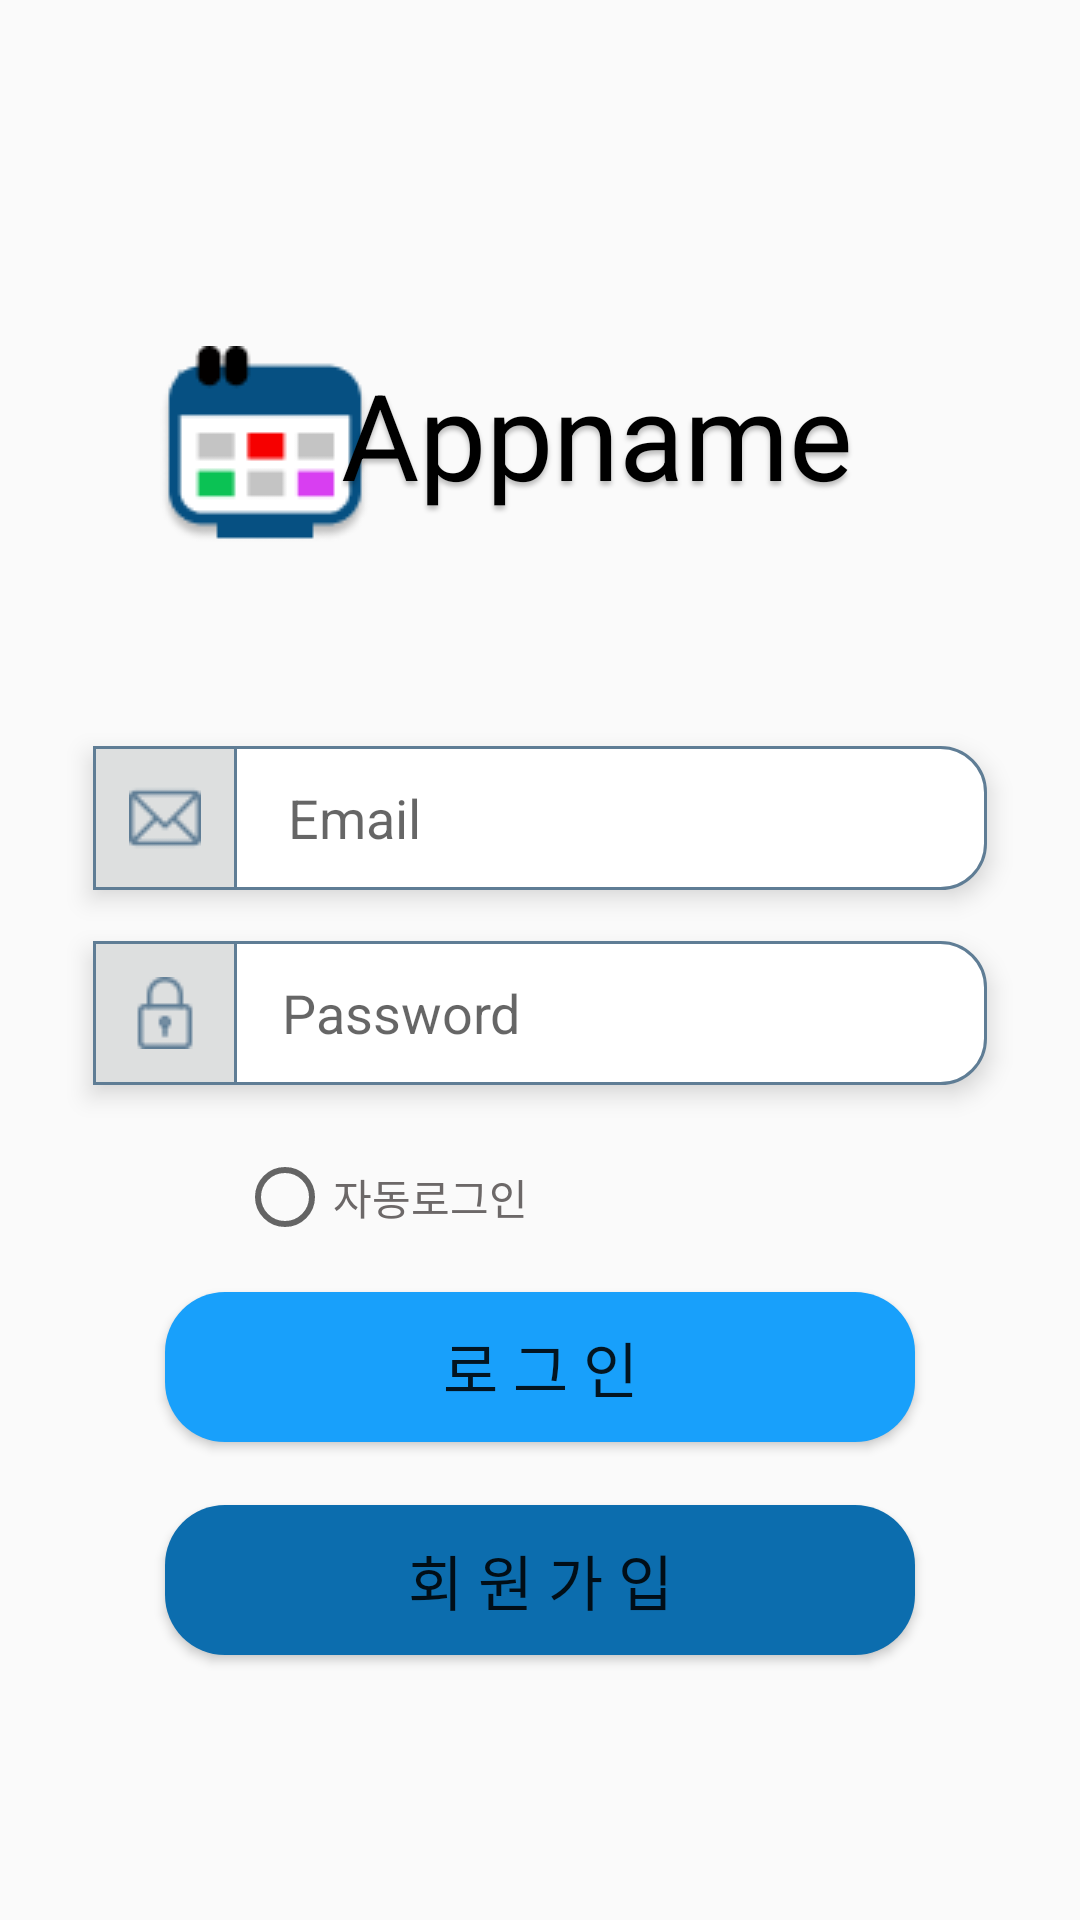

Here is an Android app screen rendered from its layout file. Give the layout XML and the strings, colors and styles it references.
<!-- AndroidManifest.xml: application theme AppTheme -->
<!-- res/layout/activity_login.xml -->
<?xml version="1.0" encoding="utf-8"?>

<androidx.constraintlayout.widget.ConstraintLayout xmlns:android="http://schemas.android.com/apk/res/android"
    xmlns:app="http://schemas.android.com/apk/res-auto"
    xmlns:tools="http://schemas.android.com/tools"
    android:layout_width="match_parent"
    android:layout_height="match_parent"
    android:background="@color/colorAppbackground"
    tools:context=".LoginActivity">


    <ImageView
        android:id="@+id/imageView"
        android:layout_width="wrap_content"
        android:layout_height="wrap_content"
        app:layout_constraintBottom_toBottomOf="parent"
        app:layout_constraintEnd_toEndOf="parent"
        app:layout_constraintHorizontal_bias="0.184"
        app:layout_constraintStart_toStartOf="parent"
        app:layout_constraintTop_toTopOf="parent"
        app:layout_constraintVertical_bias="0.201"
        app:srcCompat="@drawable/appicon" />

    <TextView
        android:id="@+id/appname"
        android:layout_width="180dp"
        android:layout_height="64dp"
        android:elevation="4dp"
        android:text="Appname"
        android:textAppearance="@style/shadow"
        android:textSize="40dp"
        app:layout_constraintBottom_toBottomOf="parent"
        app:layout_constraintEnd_toEndOf="parent"
        app:layout_constraintHorizontal_bias="0.632"
        app:layout_constraintStart_toStartOf="parent"
        app:layout_constraintTop_toTopOf="parent"
        app:layout_constraintVertical_bias="0.205" />

    <androidx.constraintlayout.widget.ConstraintLayout
        android:id="@+id/emialForm"
        android:layout_width="300dp"
        android:layout_height="50dp"
        android:background="@drawable/auth_input_form"
        android:elevation="5dp"
        app:layout_constraintBottom_toBottomOf="parent"
        app:layout_constraintEnd_toEndOf="parent"
        app:layout_constraintHorizontal_bias="0.5"
        app:layout_constraintStart_toStartOf="parent"
        app:layout_constraintTop_toTopOf="parent"
        app:layout_constraintVertical_bias="0.42">

        <androidx.constraintlayout.widget.ConstraintLayout
            android:id="@+id/constraintLayout"
            android:layout_width="50dp"
            android:layout_height="50dp"
            android:background="@drawable/auth_input_inside"
            app:layout_constraintBottom_toBottomOf="parent"
            app:layout_constraintEnd_toEndOf="parent"
            app:layout_constraintHorizontal_bias="0.0"
            app:layout_constraintStart_toStartOf="parent"
            app:layout_constraintTop_toTopOf="parent"
            app:layout_constraintVertical_bias="0.5">

            <ImageView
                android:id="@+id/imageView2"
                android:layout_width="wrap_content"
                android:layout_height="wrap_content"
                app:layout_constraintBottom_toBottomOf="parent"
                app:layout_constraintEnd_toEndOf="parent"
                app:layout_constraintStart_toStartOf="parent"
                app:layout_constraintTop_toTopOf="parent"
                app:srcCompat="@drawable/email" />
        </androidx.constraintlayout.widget.ConstraintLayout>

        <EditText
            android:id="@+id/login_email"
            android:layout_width="220dp"
            android:layout_height="50dp"
            android:layout_marginStart="16dp"
            android:background="@null"
            android:hint="Email"
            app:layout_constraintBottom_toBottomOf="parent"
            app:layout_constraintEnd_toEndOf="parent"
            app:layout_constraintHorizontal_bias="0.0"
            app:layout_constraintStart_toEndOf="@+id/constraintLayout"
            app:layout_constraintTop_toTopOf="parent" />
    </androidx.constraintlayout.widget.ConstraintLayout>

    <androidx.constraintlayout.widget.ConstraintLayout
        android:id="@+id/passwordForm"
        android:layout_width="300dp"
        android:layout_height="50dp"
        android:background="@drawable/auth_input_form"
        android:elevation="5dp"
        app:layout_constraintBottom_toBottomOf="parent"
        app:layout_constraintEnd_toEndOf="parent"
        app:layout_constraintHorizontal_bias="0.5"
        app:layout_constraintStart_toStartOf="parent"
        app:layout_constraintTop_toTopOf="parent"
        app:layout_constraintVertical_bias="0.53">

        <androidx.constraintlayout.widget.ConstraintLayout
            android:id="@+id/constraintLayout3"
            android:layout_width="50dp"
            android:layout_height="50dp"
            android:background="@drawable/auth_input_inside"
            app:layout_constraintBottom_toBottomOf="parent"
            app:layout_constraintEnd_toEndOf="parent"
            app:layout_constraintHorizontal_bias="0.0"
            app:layout_constraintStart_toStartOf="parent"
            app:layout_constraintTop_toTopOf="parent"
            app:layout_constraintVertical_bias="0.0">

            <ImageView
                android:id="@+id/imageView3"
                android:layout_width="wrap_content"
                android:layout_height="wrap_content"
                app:layout_constraintBottom_toBottomOf="parent"
                app:layout_constraintEnd_toEndOf="parent"
                app:layout_constraintStart_toStartOf="parent"
                app:layout_constraintTop_toTopOf="parent"
                app:srcCompat="@drawable/lock" />
        </androidx.constraintlayout.widget.ConstraintLayout>

        <EditText
            android:id="@+id/login_password"
            android:layout_width="220dp"
            android:layout_height="50dp"
            android:background="@null"
            android:ems="10"
            android:hint="Password"
            android:inputType="textPassword"
            app:layout_constraintBottom_toBottomOf="parent"
            app:layout_constraintEnd_toEndOf="parent"
            app:layout_constraintHorizontal_bias="0.466"
            app:layout_constraintStart_toEndOf="@+id/constraintLayout3"
            app:layout_constraintTop_toTopOf="parent"
            app:layout_constraintVertical_bias="0.0" />
    </androidx.constraintlayout.widget.ConstraintLayout>

    <RadioButton
        android:id="@+id/auto_login_btn"
        android:layout_width="wrap_content"
        android:layout_height="wrap_content"
        android:text="자동로그인"
        android:textColor="#6C6868"
        app:layout_constraintBottom_toBottomOf="parent"
        app:layout_constraintEnd_toEndOf="parent"
        app:layout_constraintHorizontal_bias="0.3"
        app:layout_constraintStart_toStartOf="parent"
        app:layout_constraintTop_toTopOf="parent"
        app:layout_constraintVertical_bias="0.63" />

    <Button
        android:id="@+id/login_btn"
        android:layout_width="250dp"
        android:layout_height="50dp"
        android:text="로 그 인"
        android:textSize="20dp"
        android:textColor="@color/colorWhite"
        android:background="@drawable/loginbtn"
        app:layout_constraintBottom_toBottomOf="parent"
        app:layout_constraintEnd_toEndOf="parent"
        app:layout_constraintHorizontal_bias="0.5"
        app:layout_constraintStart_toStartOf="parent"
        app:layout_constraintTop_toTopOf="parent"
        app:layout_constraintVertical_bias="0.73"
        android:elevation="5dp"
        />

    <Button
        android:id="@+id/login_signup_btn"
        android:layout_width="250dp"
        android:layout_height="50dp"
        android:text="회 원 가 입"
        android:textSize="20dp"
        android:textColor="@color/colorWhite"
        android:background="@drawable/signupbtn"
        app:layout_constraintBottom_toBottomOf="parent"
        app:layout_constraintEnd_toEndOf="parent"
        app:layout_constraintHorizontal_bias="0.5"
        app:layout_constraintStart_toStartOf="parent"
        app:layout_constraintTop_toTopOf="parent"
        app:layout_constraintVertical_bias="0.85"
        android:elevation="5dp"
        />


</androidx.constraintlayout.widget.ConstraintLayout>
<!-- resources referenced by this layout -->
<resources>
  <!-- drawable appicon: png bitmap (drawable, 2239 bytes) -->
  <!-- drawable auth_input_form (drawable) -->
  <?xml version="1.0" encoding="utf-8"?>
  
  <layer-list xmlns:android="http://schemas.android.com/apk/res/android" >
      <item
          android:bottom="1dp"
          android:left="1dp"
          android:right="1dp"
          android:top="1dp">
          <shape android:shape="rectangle" >
              <stroke
                  android:width="1dp"
                  android:color="#5F7D95" />
              <solid android:color="#FFFFFF"/>
              <corners
                  android:topRightRadius="15dp"
                  android:bottomRightRadius="15dp"
                  />
  
  
          </shape>
      </item>
  
  </layer-list>
  <!-- drawable auth_input_inside (drawable) -->
  <?xml version="1.0" encoding="utf-8"?>
  
  <layer-list xmlns:android="http://schemas.android.com/apk/res/android" >
      <item
          android:bottom="1dp"
          android:left="1dp"
          android:right="1dp"
          android:top="1dp">
          <shape android:shape="rectangle" >
              <stroke
                  android:width="1dp"
                  android:color="#5F7D95" />
              <solid android:color="#DDDFDF"/>
          </shape>
      </item>
  
  </layer-list>
  <!-- drawable email: png bitmap (drawable, 735 bytes) -->
  <!-- drawable lock: png bitmap (drawable, 691 bytes) -->
  <!-- drawable loginbtn (drawable) -->
  <?xml version="1.0" encoding="utf-8"?>
  
  <shape xmlns:android="http://schemas.android.com/apk/res/android"
      android:shape="rectangle" android:padding = "10dp">
      <corners
          android:bottomLeftRadius="20dp"
          android:bottomRightRadius="20dp"
          android:topLeftRadius="20dp"
          android:topRightRadius="20dp"></corners>
      <solid android:color="#18A0FB"></solid>
      </shape>
  <!-- drawable signupbtn (drawable) -->
  <?xml version="1.0" encoding="utf-8"?>
  
  <shape xmlns:android="http://schemas.android.com/apk/res/android"
      android:shape="rectangle" android:padding = "10dp">
      <corners
          android:bottomLeftRadius="20dp"
          android:bottomRightRadius="20dp"
          android:topLeftRadius="20dp"
          android:topRightRadius="20dp"></corners>
      <solid android:color="#0C6DAE"></solid>
      </shape>
  <style name="shadow">
          <item name="android:shadowColor">#40000000</item>
          <item name="android:shadowDx">0</item>
          <item name="android:shadowDy">4</item>
          <item name="android:shadowRadius">4</item>
      </style>
  <style name="AppTheme" parent="Theme.AppCompat.Light.DarkActionBar">
          
          <item name="colorPrimary">@color/colorPrimary</item>
          <item name="colorPrimaryDark">@color/colorPrimaryDark</item>
          <item name="colorAccent">@color/colorAccent</item>
      </style>
  <!-- not gathered from this repository: default colours our renderer supplied (Android Studio template values) -->
  <color name="colorPrimary">#FF6200EE</color>
  <color name="colorPrimaryDark">#FF3700B3</color>
  <color name="colorAccent">#FF03DAC5</color>
</resources>
